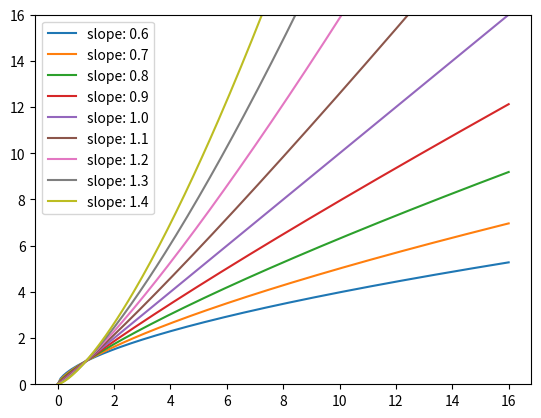

Reproduce this figure in Python.
import numpy as np
import matplotlib.pyplot as plt

mu_start = 0
mu_stop = 16
mu_step = 0.1
sigma_start = 0
sigma_stop = 16
power_law_slopes = np.array([0.6, 0.7, 0.8, 0.9, 1, 1.1, 1.2, 1.3, 1.4])

num_power_law_slopes = len(power_law_slopes)
mu_axis = np.arange(mu_start, mu_stop + mu_step, mu_step)

plt.figure()

for power_law_slope_index in range(num_power_law_slopes):

    power_law_slope = power_law_slopes[power_law_slope_index]
    sigma_axis = np.power(mu_axis, power_law_slope)

    plt.plot(mu_axis, sigma_axis)

plt.ylim([sigma_start, sigma_stop])
plt.legend(['slope: ' + str(power_law_slopes[power_law_slope_index]) for power_law_slope_index in range(num_power_law_slopes)])
plt.show()
